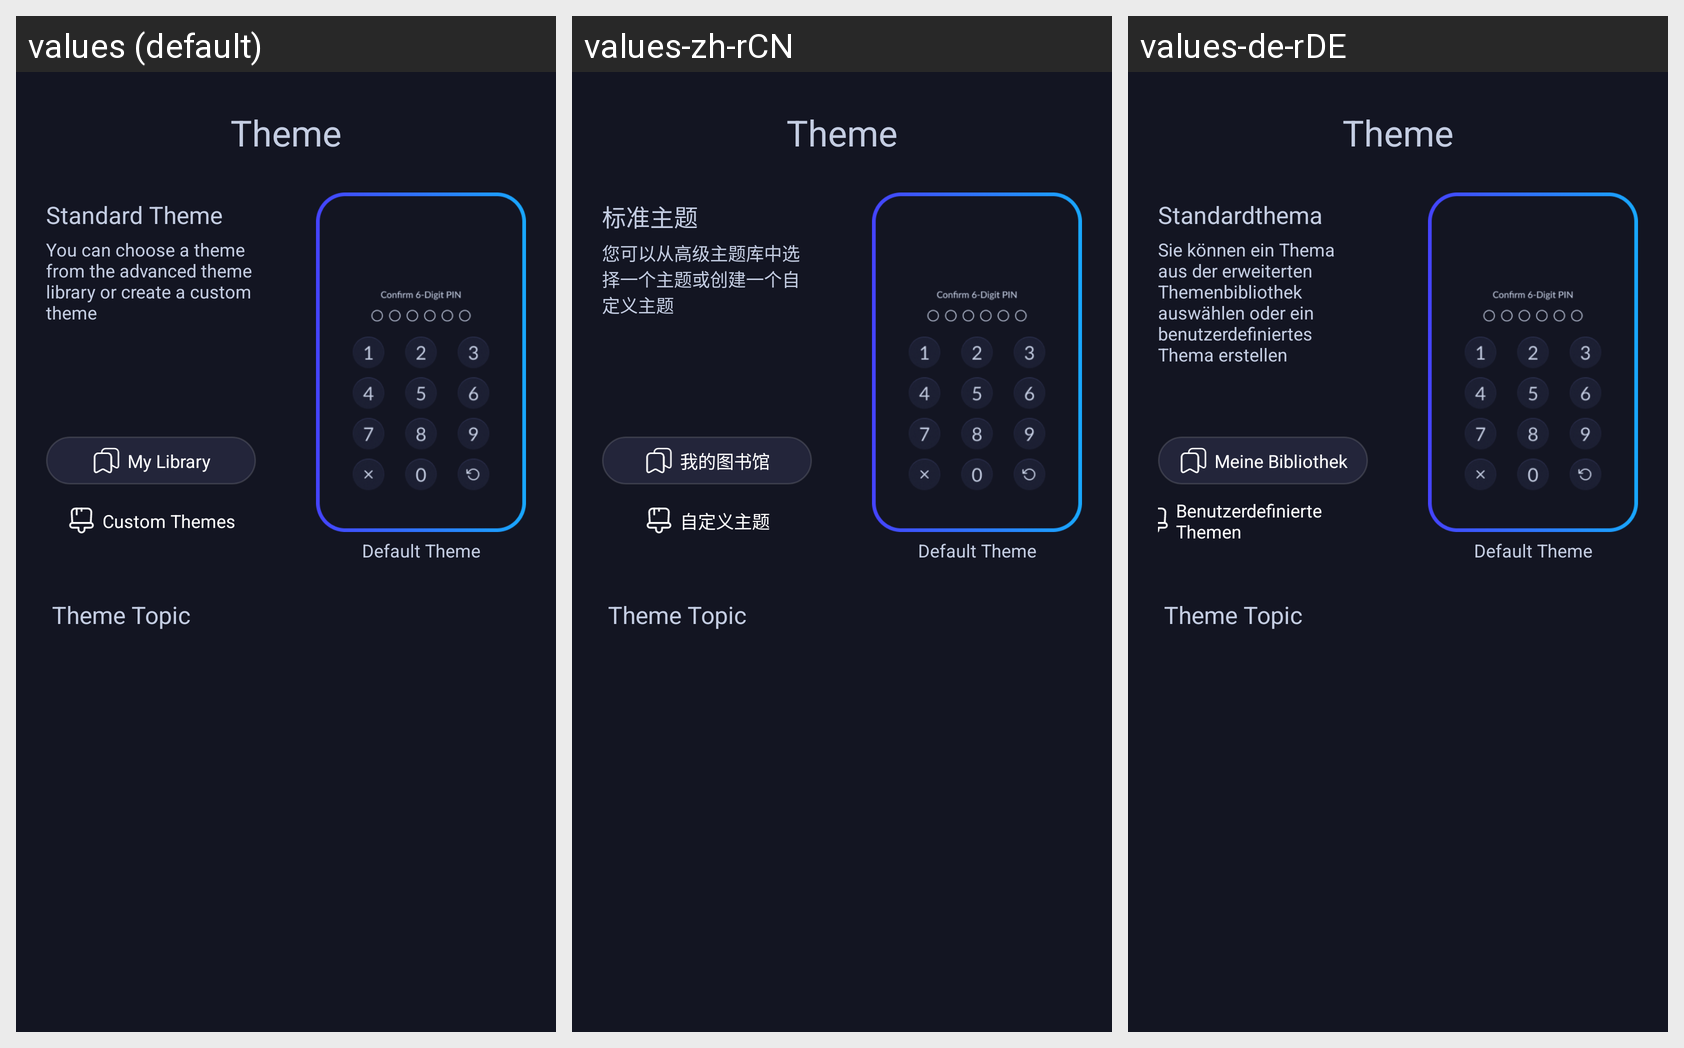

Here is an Android app screen in its default locale and in the app's own translations. Write out the translated-string differences for the strings that appear on this screen.
Android screen res/layout/fragment_theme.xml rendered under 3 locales, left to right: values (default), values-zh-rCN, values-de-rDE. Device: Nexus 5 (rendered at 1080×1920; each locale shown at half size, 540×960, under a caption strip naming it); theme Theme.MyApplication.
Other locales in the repository, not shown: values-es-rES, values-fr-rFR, values-in, values-ja, values-pt-rPT, values-vi.
Strings drawn on this screen, with the default value and each locale's value (text and hints the layout hard-codes, and strings that could not be matched under every locale, appear in the picture but are not listed):

theme
  values: Theme
  values-zh-rCN: Theme  [not translated; the default value is used]
  values-de-rDE: Theme  [not translated; the default value is used]

standard_theme
  values: Standard Theme
  values-zh-rCN: 标准主题
  values-de-rDE: Standardthema

standard_theme_dec
  values: You can choose a theme from the advanced theme library or create a custom theme
  values-zh-rCN: 您可以从高级主题库中选择一个主题或创建一个自定义主题
  values-de-rDE: Sie können ein Thema aus der erweiterten Themenbibliothek auswählen oder ein benutzerdefiniertes Thema erstellen

my_library
  values: My Library
  values-zh-rCN: 我的图书馆
  values-de-rDE: Meine Bibliothek

custom_theme
  values: Custom Themes
  values-zh-rCN: 自定义主题
  values-de-rDE: Benutzerdefinierte Themen

default_theme
  values: Default Theme
  values-zh-rCN: Default Theme  [not translated; the default value is used]
  values-de-rDE: Default Theme  [not translated; the default value is used]

theme_topic
  values: Theme Topic
  values-zh-rCN: Theme Topic  [not translated; the default value is used]
  values-de-rDE: Theme Topic  [not translated; the default value is used]
